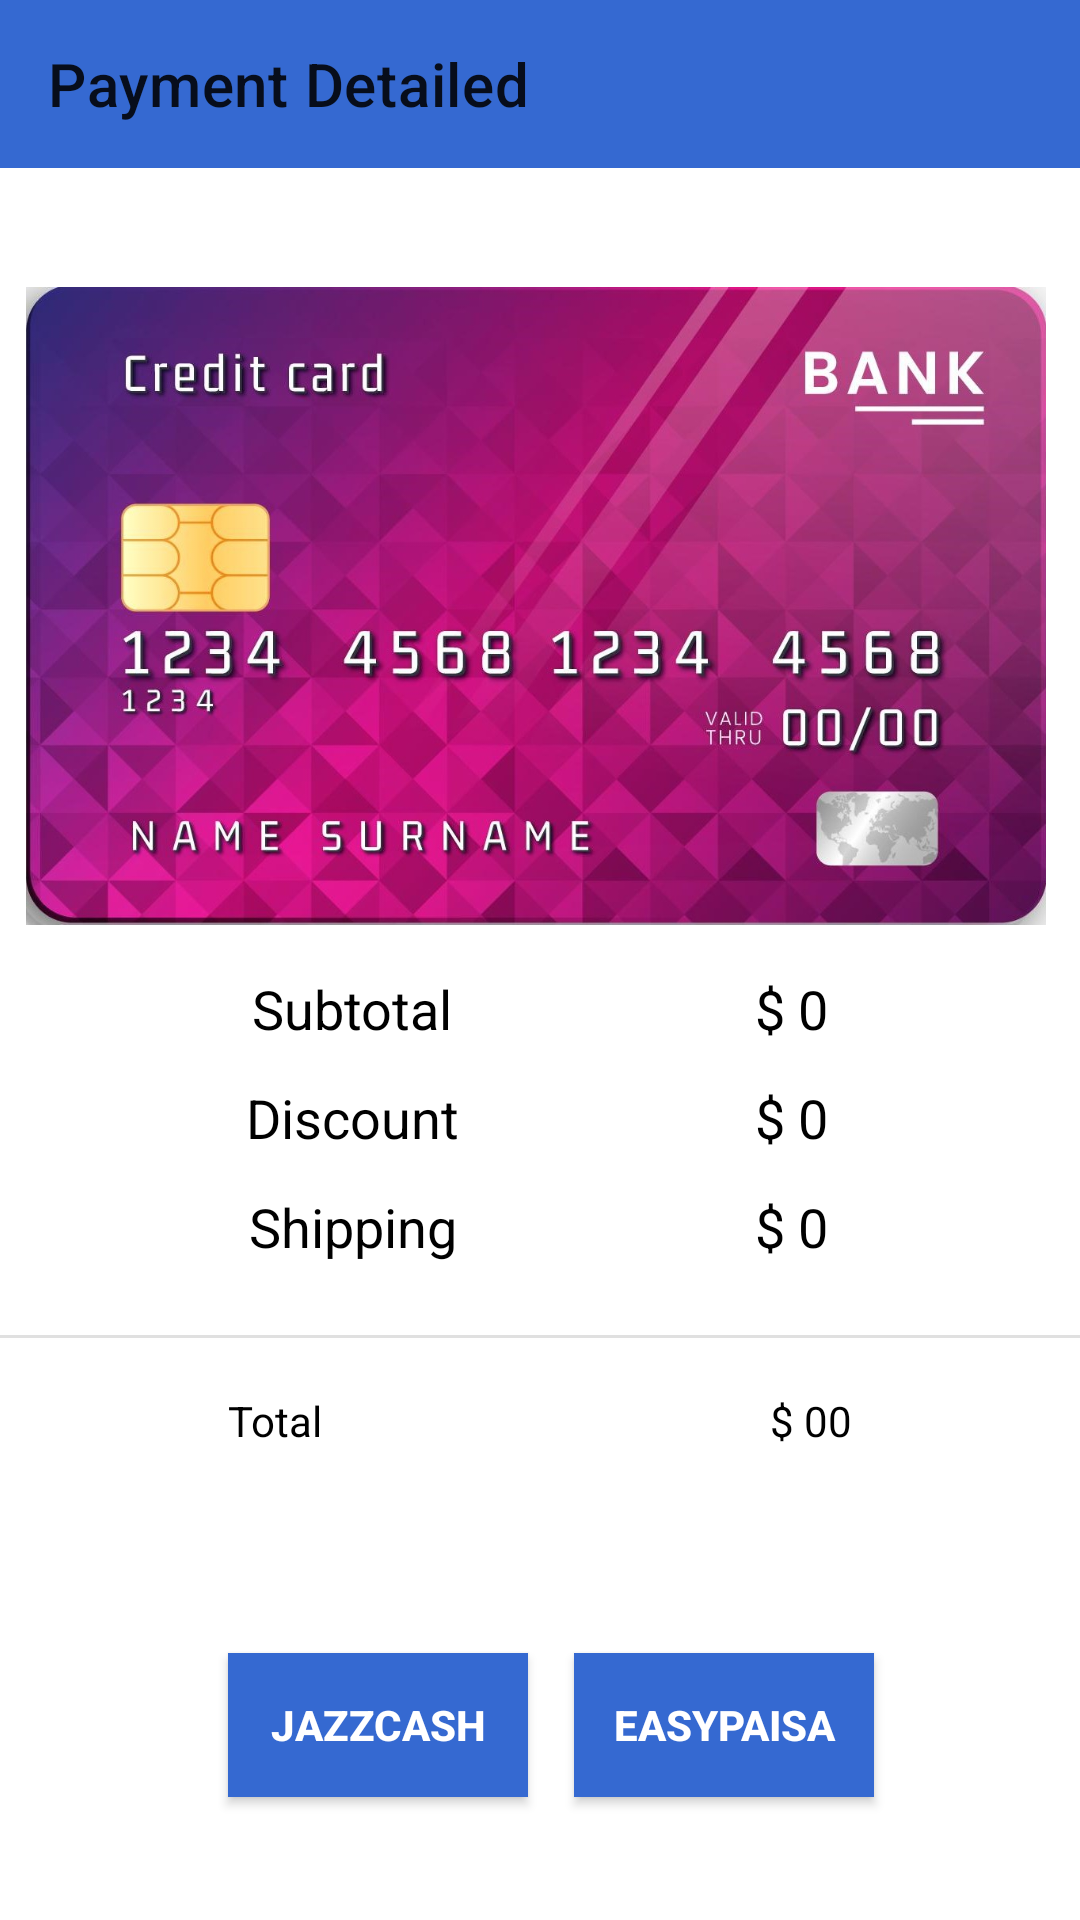

This screen was rendered from an Android layout file. Write that file and the resources it references.
<!-- AndroidManifest.xml: application theme Theme.MyShop -->
<!-- res/layout/activity_payment.xml -->
<?xml version="1.0" encoding="utf-8"?>
<androidx.constraintlayout.widget.ConstraintLayout xmlns:android="http://schemas.android.com/apk/res/android"
    xmlns:app="http://schemas.android.com/apk/res-auto"
    xmlns:tools="http://schemas.android.com/tools"
    android:layout_width="match_parent"
    android:layout_height="match_parent"
    tools:context=".activities.PaymentActivity"
    android:background="@color/white">

    <androidx.appcompat.widget.Toolbar
        android:id="@+id/payment_toolbar"
        android:background="@color/textHeading"
        android:layout_width="match_parent"
        android:layout_height="wrap_content"
        app:layout_constraintEnd_toEndOf="parent"
        app:layout_constraintHorizontal_bias="0.0"
        app:layout_constraintStart_toStartOf="parent"
        app:layout_constraintTop_toTopOf="parent"
        app:title="Payment Detailed"/>



    <ImageView
        android:id="@+id/imageView3"
        android:layout_width="340dp"
        android:layout_height="244dp"
        android:layout_marginTop="24dp"
        app:layout_constraintEnd_toEndOf="parent"
        app:layout_constraintHorizontal_bias="0.434"
        app:layout_constraintStart_toStartOf="parent"
        app:layout_constraintTop_toBottomOf="@+id/payment_toolbar"
        app:srcCompat="@drawable/card_prev" />

    <TextView
        android:id="@+id/textView12"
        android:layout_width="wrap_content"
        android:layout_height="wrap_content"
        android:layout_marginStart="84dp"
        android:text="Subtotal"
        android:textColor="@color/black"
        android:textSize="18sp"
        app:layout_constraintStart_toStartOf="parent"
        app:layout_constraintTop_toBottomOf="@+id/imageView3" />

    <TextView
        android:id="@+id/textView14"
        android:layout_width="wrap_content"
        android:layout_height="wrap_content"
        android:layout_marginTop="12dp"
        android:text="Discount"
        android:textColor="@color/black"
        android:textSize="18sp"
        app:layout_constraintEnd_toEndOf="@+id/textView12"
        app:layout_constraintStart_toStartOf="@+id/textView12"
        app:layout_constraintTop_toBottomOf="@+id/textView12" />

    <TextView
        android:id="@+id/textView15"
        android:layout_width="wrap_content"
        android:layout_height="wrap_content"
        android:layout_marginTop="12dp"
        android:text="Shipping"
        android:textSize="18sp"
        android:textColor="@color/black"
        app:layout_constraintEnd_toEndOf="@+id/textView14"
        app:layout_constraintStart_toStartOf="@+id/textView14"
        app:layout_constraintTop_toBottomOf="@+id/textView14" />
    <TextView
        android:id="@+id/sub_total"
        android:layout_width="wrap_content"
        android:layout_height="wrap_content"
        android:layout_marginEnd="84dp"
        android:text="$ 0"
        android:textSize="18sp"
        android:textColor="@color/black"
        app:layout_constraintEnd_toEndOf="parent"
        app:layout_constraintTop_toBottomOf="@+id/imageView3" />

    <TextView
        android:id="@+id/textView17"
        android:layout_width="wrap_content"
        android:layout_height="wrap_content"
        android:layout_marginTop="12dp"
        android:text="$ 0"
        android:textSize="18sp"
        android:textColor="@color/black"
        app:layout_constraintEnd_toEndOf="@+id/sub_total"
        app:layout_constraintStart_toStartOf="@+id/sub_total"
        app:layout_constraintTop_toBottomOf="@+id/sub_total" />

    <TextView
        android:id="@+id/textView18"
        android:layout_width="wrap_content"
        android:layout_height="wrap_content"
        android:layout_marginTop="12dp"
        android:text="$ 0"
        android:textSize="18sp"
        android:textColor="@color/black"
        app:layout_constraintEnd_toEndOf="@+id/textView17"
        app:layout_constraintStart_toStartOf="@+id/textView17"
        app:layout_constraintTop_toBottomOf="@+id/textView17" />

    <View
        android:id="@+id/divider5"
        android:layout_width="430dp"
        android:layout_height="1dp"
        android:layout_marginTop="24dp"
        android:background="?android:attr/listDivider"
        app:layout_constraintEnd_toEndOf="parent"
        app:layout_constraintStart_toStartOf="parent"
        app:layout_constraintTop_toBottomOf="@+id/textView15" />

    <TextView
        android:id="@+id/textView19"
        android:layout_width="wrap_content"
        android:layout_height="wrap_content"
        android:layout_marginStart="76dp"
        android:layout_marginTop="18dp"
        android:text="Total"
        android:textColor="@color/black"
        app:layout_constraintStart_toStartOf="parent"
        app:layout_constraintTop_toBottomOf="@+id/divider5" />

    <TextView
        android:id="@+id/total_amt"
        android:layout_width="wrap_content"
        android:layout_height="wrap_content"
        android:textColor="@color/black"
        android:layout_marginTop="18dp"
        android:layout_marginEnd="76dp"
        android:text="$ 00"
        app:layout_constraintEnd_toEndOf="parent"
        app:layout_constraintTop_toBottomOf="@+id/divider5" />

    <androidx.appcompat.widget.AppCompatButton
        android:id="@+id/jazzcash_btn"
        android:layout_width="100dp"
        android:layout_height="wrap_content"
        android:layout_marginStart="76dp"
        android:layout_marginTop="68dp"
        android:background="@color/textHeading"
        android:text="JazzCash"
        android:textColor="@android:color/white"
        android:textStyle="bold"
        app:layout_constraintStart_toStartOf="parent"
        app:layout_constraintTop_toBottomOf="@+id/textView19" />

    <androidx.appcompat.widget.AppCompatButton
        android:id="@+id/easypaisa_btn"
        android:layout_width="100dp"
        android:layout_height="wrap_content"
        android:layout_marginTop="68dp"
        android:background="@color/textHeading"
        android:text="EasyPaisa"
        android:textColor="@android:color/white"
        android:textStyle="bold"
        app:layout_constraintEnd_toEndOf="parent"
        app:layout_constraintHorizontal_bias="0.184"
        app:layout_constraintStart_toEndOf="@id/jazzcash_btn"
        app:layout_constraintTop_toBottomOf="@+id/total_amt" />

</androidx.constraintlayout.widget.ConstraintLayout>
<!-- resources referenced by this layout -->
<resources>
  <color name="black">#FF000000</color>
  <color name="textHeading">#3569D1</color>
  <color name="white">#FFFFFFFF</color>
  <!-- drawable card_prev: jpg bitmap (drawable, 141556 bytes) -->
  <style name="Theme.MyShop" parent="Base.Theme.MyShop" />
  <style name="Base.Theme.MyShop" parent="Theme.MaterialComponents.DayNight.NoActionBar">
          
          
      </style>
</resources>
